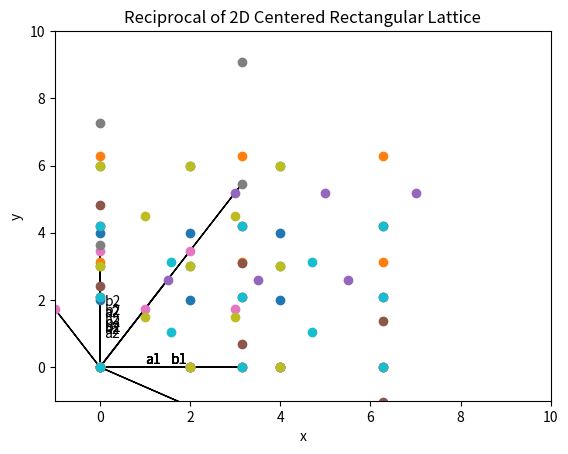

This figure's Python source:
#!/usr/bin/env python2
# -*- coding: utf-8 -*-
######### Sqaure  ##########

import matplotlib.pyplot as plt 
import numpy as np

x = np.empty([9])
y = np.empty([9])

a1 = ( [2.0,0.0] )
a2 = ( [0.0,2.0] )

for i in range(0, 9, 3):
    for j in range(0, 3):
        x[i+j] = (1.0 * i/3) * (float(a1[0])) 
        y[i+j] = j*float(a2[1]) 


plt.plot(x, y, 'o')
plt.arrow(0,0, 0,a2[1] , shape = 'left')
plt.arrow(0,0, a1[0],0 , shape = 'left')

plt.annotate("a1", xy = (0.5*a1[0], 0.1))
plt.annotate("a2", xy = (0.1, 0.5*a2[1]))

plt.title("2D Square Lattice")
plt.xlabel("x")
plt.ylabel("y")
plt.xlim(-5, 10)
plt.ylim(-5, 10)
plt.show()

######### Reciprocal ###########

x = np.empty([9])
y = np.empty([9])

a1 = ( [np.pi,0.0] )
a2 = ( [0.0, np.pi] )

for i in range(0, 9, 3):
    for j in range(0, 3):
        x[i+j] = (1.0 * i/3) * (float(a1[0])) 
        y[i+j] = j*float(a2[1]) 

plt.plot(x, y, 'o')
plt.arrow(0,0, 0,a2[1] , shape = 'left')
plt.arrow(0,0, a1[0],0 , shape = 'left')

plt.annotate("b1", xy = (0.5*a1[0], 0.1))
plt.annotate("b2", xy = (0.1, 0.5*a2[1]))

plt.title("Reciprocal of 2D Square Lattice")
plt.xlabel("x")
plt.ylabel("y")
plt.xlim(-5, 10)
plt.ylim(-5, 10)
plt.show()

######### Rectangular  ##########

import matplotlib.pyplot as plt 
import numpy as np

x = np.empty([9])
y = np.empty([9])

a1 = ( [2.0,0.0] )
a2 = ( [0.0,3.0] )

for i in range(0, 9, 3):
    for j in range(0, 3):
        x[i+j] = (1.0 * i/3) * (float(a1[0])) 
        y[i+j] = j*float(a2[1]) 


plt.plot(x, y, 'o')
plt.arrow(0,0, 0,a2[1] , shape = 'left')
plt.arrow(0,0, a1[0],0 , shape = 'left')

plt.annotate("a1", xy = (0.5*a1[0], 0.1))
plt.annotate("a2", xy = (0.1, 0.5*a2[1]))

plt.title("2D Rectangular Lattice")
plt.xlabel("x")
plt.ylabel("y")
plt.xlim(-1, 10)
plt.ylim(-1, 10)
plt.show()

######### Reciprocal ###########

x = np.empty([9])
y = np.empty([9])

a1 = ( [np.pi,0.0] )
a2 = ( [0.0, 2*np.pi / 3] )

for i in range(0, 9, 3):
    for j in range(0, 3):
        x[i+j] = (1.0 * i/3) * (float(a1[0])) 
        y[i+j] = j*float(a2[1]) 


plt.plot(x, y, 'o')
plt.arrow(0,0, 0,a2[1] , shape = 'left')
plt.arrow(0,0, a1[0],0 , shape = 'left')

plt.annotate("b1", xy = (0.5*a1[0], 0.1))
plt.annotate("b2", xy = (0.1, 0.5*a2[1]))

plt.xlabel("x")
plt.ylabel("y")
plt.title("Reciprocal of 2D Rectangular Lattice")
plt.xlim(-1, 10)
plt.ylim(-1, 10)
plt.show()

######### Oblique  ##########

x = np.empty([9])
y = np.empty([9])

a1 = ( [2.0,0.0] )
a2 = ( [1.5,3.0*np.sqrt(3)/2] )

for i in range(0, 9, 3):
    for j in range(0, 3):
        x[i+j] = (1.0 * i/3) * (float(a1[0])) + j*float(a2[0]) 
        y[i+j] = j*float(a2[1]) 


plt.plot(x, y, 'o')
plt.arrow(0,0, a2[0],a2[1] , shape = 'left')
plt.arrow(0,0, a1[0],0 , shape = 'left')

plt.annotate("a1", xy = (0.5*a1[0], 0.1))
plt.annotate("a2", xy = (0.1, 0.5*a2[1]))

plt.title("2D Oblique Lattice")
plt.xlabel("x")
plt.ylabel("y")
plt.xlim(-1, 10)
plt.ylim(-1, 10)
plt.show()

######### Reciprocal ###########

x = np.empty([9])
y = np.empty([9])

a1 = ( [ 1.0 *np.pi, -1/np.sqrt(3) ] )
a2 = ( [ 0.0, (4*np.pi) / (3*np.sqrt(3)) ] )

for i in range(0, 9, 3):
    for j in range(0, 3):
        x[i+j] = (1.0 * i/3) * (float(a1[0])) + j*float(a2[0]) 
        y[i+j] = j*float(a2[1]) + i*float(a1[1])


plt.plot(x, y, 'o')
plt.arrow(0,0, a2[0],a2[1] , shape = 'left')
plt.arrow(0,0, a1[0],-a1[1] - a2[1] , shape = 'left')

plt.annotate("b1", xy = (0.5*a1[0], 0.1))
plt.annotate("b2", xy = (0.1, 0.5*a2[1]))

plt.title("Reciprocal of 2D Oblique Lattice")
plt.xlabel("x")
plt.ylabel("y")
plt.xlim(-2, 10)
plt.ylim(-7, 10)
plt.show()

######### Hexagonal  ##########

x = np.empty([9])
y = np.empty([9])

a1 = ( [2.0,0.0] )
a2 = ( [-1.0, np.sqrt(3)] )

for i in range(0, 9, 3):
    for j in range(0, 3):
        x[i+j] = (1.0 * i/3) * (float(a1[0])) + j*float(a2[0]) 
        y[i+j] = j*float(a2[1]) 


plt.plot(x, y, 'o')
plt.arrow(0,0, a2[0],a2[1] , shape = 'left')
plt.arrow(0,0, a1[0],0 , shape = 'left')

plt.annotate("a1", xy = (0.5*a1[0], 0.1))
plt.annotate("a2", xy = (0.1, 0.5*a2[1]))

plt.title("2D Hexagonal Lattice")
plt.xlabel("x")
plt.ylabel("y")
plt.xlim(-5, 7)
plt.ylim(-2, 7)
plt.show()

######### Reciprocal ###########

x = np.empty([9])
y = np.empty([9])

a1 = ( [ np.pi, np.pi / np.sqrt(3) ] )
a2 = ( [ 0.0, 2*np.pi / np.sqrt(3) ] )

for i in range(0, 9, 3):
    for j in range(0, 3):
        x[i+j] = (1.0 * i/3) * (float(a1[0])) + j*float(a2[0]) 
        y[i+j] = j*float(a2[1]) + i*float(a1[1])


plt.plot(x, y, 'o')
plt.arrow(0,0, a2[0],a2[1] , shape = 'left')
plt.arrow(0,0, a1[0],a1[1] + a2[1] , shape = 'left')

plt.annotate("b1", xy = (0.5*a1[0], 0.1))
plt.annotate("b2", xy = (0.1, 0.5*a2[1]))

plt.title("Reciprocal of 2D Hexagonal Lattice")
plt.xlabel("x")
plt.ylabel("y")
plt.xlim(-5, 10)
plt.ylim(-5, 25)
plt.show()

######### Centered Rectangular  ##########

x = np.empty([13])
y = np.empty([13])

a1 = ( [2.0,0.0] )
a2 = ( [0.0, 3.0] )

for i in range(0, 9, 3):
    for j in range(0, 3):
        x[i+j] = (1.0 * i/3) * (float(a1[0])) + j*float(a2[0]) 
        y[i+j] = j*float(a2[1]) 
        

for i in range(0, 4, 2):
    for j in range(0,2):
        x[9 + i + j] = (a1[0] / 2.0) + (1.0 * j * a1[0])
        y[9 + i + j] = (a2[1] / 2.0) + (1.0 * i * a2[1] / 2.0)
        

plt.plot(x, y, 'o')
plt.arrow(0,0, a2[0],a2[1] , shape = 'left')
plt.arrow(0,0, a1[0],0 , shape = 'left')

plt.annotate("a1", xy = (0.5*a1[0], 0.1))
plt.annotate("a2", xy = (0.1, 0.5*a2[1]))

plt.title("2D Centered Rectangular Lattice")
plt.xlabel("x")
plt.ylabel("y")
plt.xlim(-1, 10)
plt.ylim(-1, 10)
plt.show()

######### Reciprocal ###########

x = np.empty([13])
y = np.empty([13])

a1 = ( [ np.pi, 0.0 ] )
a2 = ( [ 0.0, 2*np.pi/ 3.0 ] )

for i in range(0, 9, 3):
    for j in range(0, 3):
        x[i+j] = (1.0 * i/3) * (float(a1[0])) + j*float(a2[0]) 
        y[i+j] = j*float(a2[1]) + i*float(a1[1])
        
for i in range(0, 4, 2):
    for j in range(0,2):
        x[9 + i + j] = (a1[0] / 2.0) + (1.0 * j * a1[0])
        y[9 + i + j] = (a2[1] / 2.0) + (1.0 * i * a2[1] / 2.0)


plt.plot(x, y, 'o')
plt.arrow(0,0, a2[0],a2[1] , shape = 'left')
plt.arrow(0,0, a1[0],a1[1] , shape = 'left')

plt.annotate("b1", xy = (0.5*a1[0], 0.1))
plt.annotate("b2", xy = (0.1, 0.5*a2[1]))

plt.title("Reciprocal of 2D Centered Rectangular Lattice")
plt.xlabel("x")
plt.ylabel("y")
plt.xlim(-1, 10)
plt.ylim(-1, 10)
plt.show()
